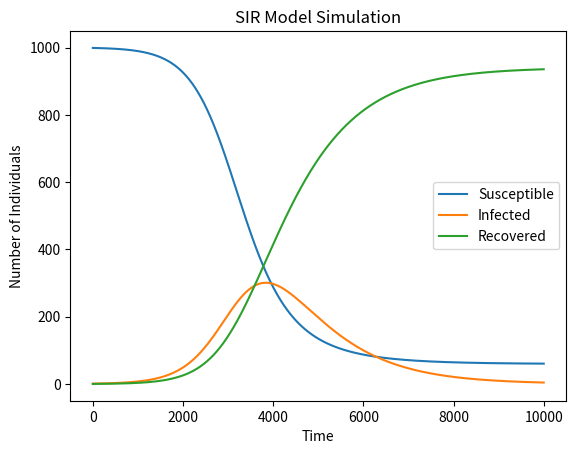

Here is the Python script that generated this plot:
import numpy as np
import matplotlib.pyplot as plt


def SIR_RK3(beta, gamma, N, I0, T):
    def dSdt(S, I):
        return -beta * S * I / N

    def dIdt(S, I):
        return beta * S * I / N - gamma * I

    def dRdt(I):
        return gamma * I

    def RK3_step(S, I, R, dt):
        k1_S = dSdt(S, I)
        k1_I = dIdt(S, I)
        k1_R = dRdt(I)

        k2_S = dSdt(S + dt / 2 * k1_S, I + dt / 2 * k1_I)
        k2_I = dIdt(S + dt / 2 * k1_S, I + dt / 2 * k1_I)
        k2_R = dRdt(I + dt / 2 * k1_I)

        k3_S = dSdt(S + dt * (-k1_S + 2 * k2_S), I + dt * (-k1_I + 2 * k2_I))
        k3_I = dIdt(S + dt * (-k1_S + 2 * k2_S), I + dt * (-k1_I + 2 * k2_I))
        k3_R = dRdt(I + dt * (-k1_I + 2 * k2_I))

        S_new = S + dt / 6 * (k1_S + 4 * k2_S + k3_S)
        I_new = I + dt / 6 * (k1_I + 4 * k2_I + k3_I)
        R_new = R + dt / 6 * (k1_R + 4 * k2_R + k3_R)

        return S_new, I_new, R_new

    S = N - I0
    I = I0
    R = 0
    dt = 0.01
    timesteps = int(T / dt)

    S_values = [S]
    I_values = [I]
    R_values = [R]

    for _ in range(timesteps):
        S, I, R = RK3_step(S, I, R, dt)
        S_values.append(S)
        I_values.append(I)
        R_values.append(R)

    return S_values, I_values, R_values


# Example usage
beta = 0.3
gamma = 0.1
N = 1000
I0 = 1
T = 100

S_values, I_values, R_values = SIR_RK3(beta, gamma, N, I0, T)

plt.plot(S_values, label='Susceptible')
plt.plot(I_values, label='Infected')
plt.plot(R_values, label='Recovered')
plt.xlabel('Time')
plt.ylabel('Number of Individuals')
plt.title('SIR Model Simulation')
plt.legend()
plt.show()
